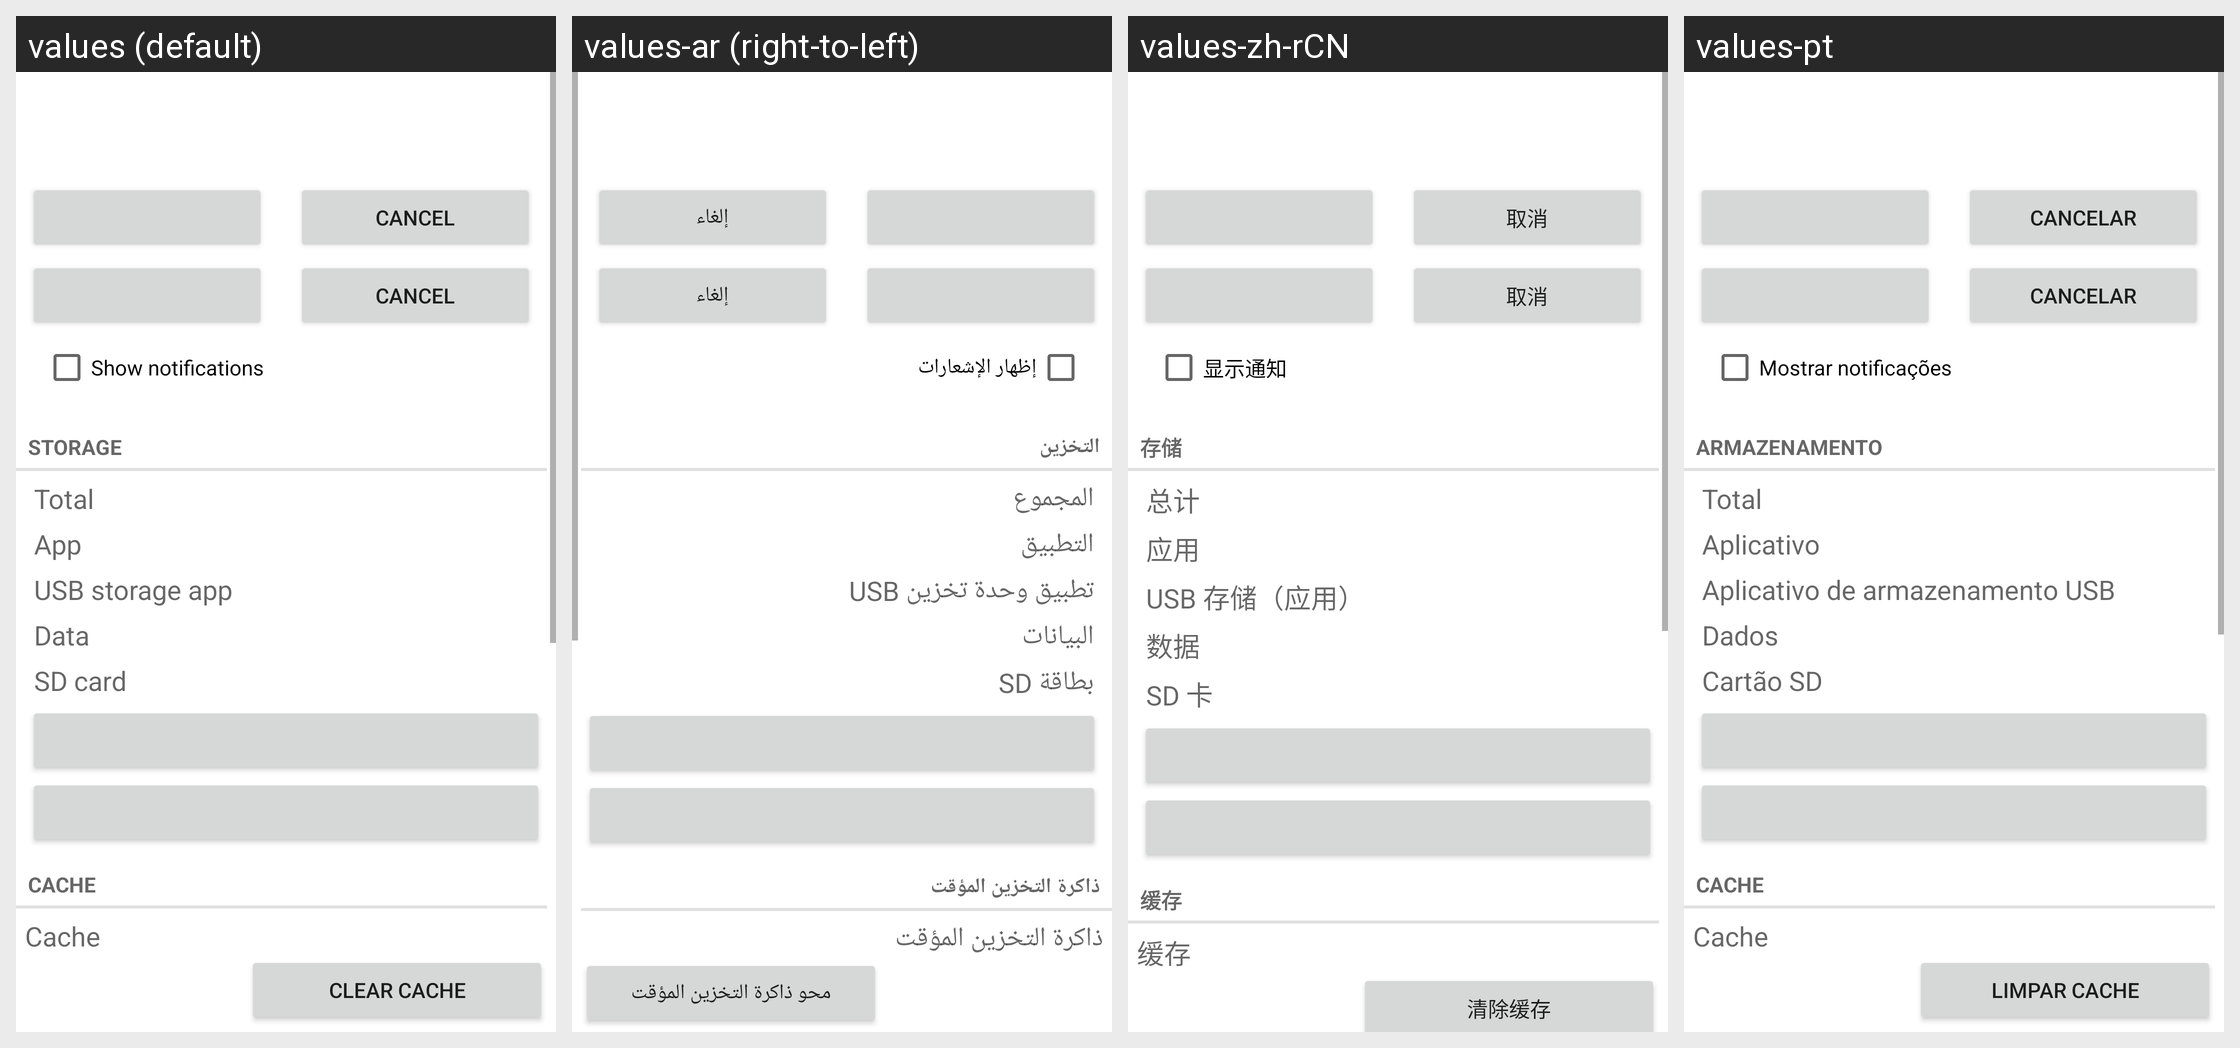

This grid shows one Android layout under several languages. Give, for every string resource on the screen, its name, the default text and each shown locale's text.
Android screen res/layout/installed_app_details.xml rendered under 4 locales, left to right: values (default), values-ar (right-to-left), values-zh-rCN, values-pt. Device: Nexus 5 (rendered at 1080×1920; each locale shown at half size, 540×960, under a caption strip naming it); theme Theme.MaterialComponents.DayNight.NoActionBar.
Other locales in the repository, not shown: values-cs, values-de, values-el, values-es, values-fa, values-fr, values-hu, values-in, values-it, values-iw, values-ko, values-ms, values-nl, values-pt-rPT, values-ro, values-ru, values-tl, values-tr, values-vi, values-zh-rTW.
Strings drawn on this screen, with the default value and each locale's value (text and hints the layout hard-codes, and strings that could not be matched under every locale, appear in the picture but are not listed):

app_notifications_switch_label
  values: Show notifications
  values-ar: إظهار الإشعارات
  values-zh-rCN: 显示通知
  values-pt: Mostrar notificações

storage_label
  values: Storage
  values-ar: التخزين
  values-zh-rCN: 存储
  values-pt: Armazenamento

total_size_label
  values: Total
  values-ar: المجموع
  values-zh-rCN: 总计
  values-pt: Total

application_size_label
  values: App
  values-ar: التطبيق
  values-zh-rCN: 应用
  values-pt: Aplicativo

external_code_size_label
  values: USB storage app
  values-ar: تطبيق وحدة تخزين USB
  values-zh-rCN: USB 存储（应用）
  values-pt: Aplicativo de armazenamento USB

data_size_label
  values: Data
  values-ar: البيانات
  values-zh-rCN: 数据
  values-pt: Dados

external_data_size_label
  values: SD card
  values-ar: بطاقة SD
  values-zh-rCN: SD 卡
  values-pt: Cartão SD

cache_header_label
  values: Cache
  values-ar: ذاكرة التخزين المؤقت
  values-zh-rCN: 缓存
  values-pt: Cache

cache_size_label
  values: Cache
  values-ar: ذاكرة التخزين المؤقت
  values-zh-rCN: 缓存
  values-pt: Cache

clear_cache_btn_text
  values: Clear cache
  values-ar: محو ذاكرة التخزين المؤقت
  values-zh-rCN: 清除缓存
  values-pt: Limpar cache

cancel
  values: Cancel
  values-ar: إلغاء
  values-zh-rCN: 取消
  values-pt: Cancelar
